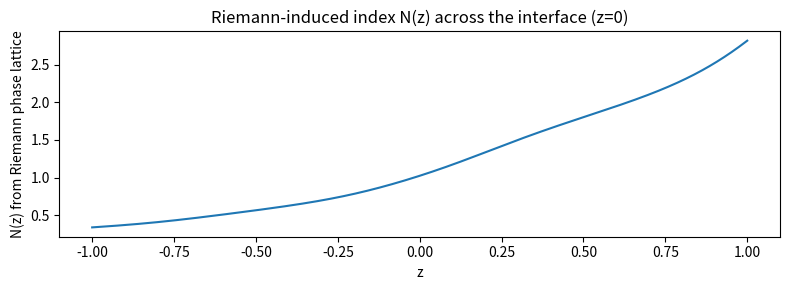
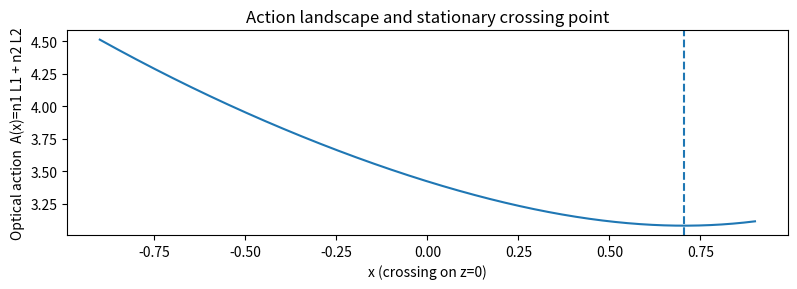
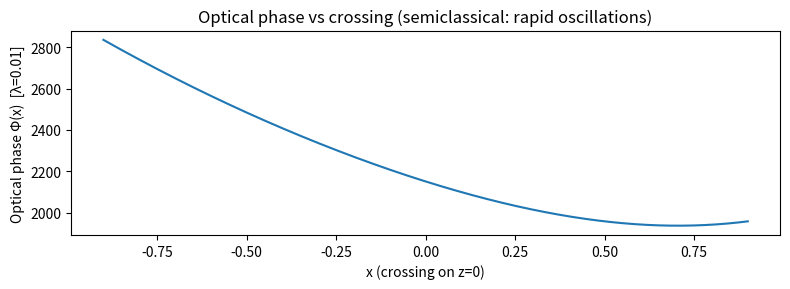
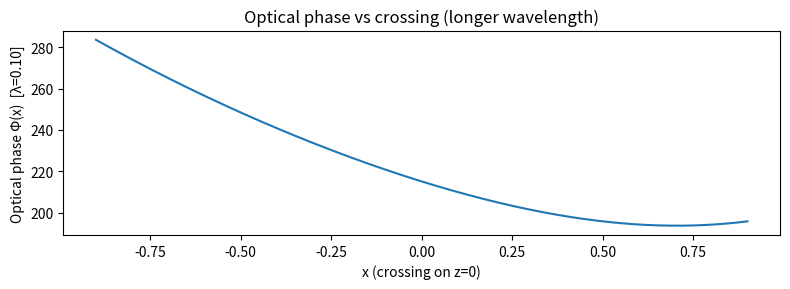

Write Python code to recreate these figures, in order.
import numpy as np
import matplotlib.pyplot as plt

# ---------- 1) 构造“黎曼相位格子”诱导的 N(z) ----------
gamma = np.array([
    14.134725, 21.022039, 25.010858, 30.424876, 32.935062, 37.586178, 40.918719, 43.327073,
    48.005150, 49.773832, 52.970321, 56.446247, 59.347044, 60.831779, 65.112545, 67.079811,
    69.546401, 72.067158, 75.704690, 77.144840
])

def phi_from_riemann(u, sigma=1.5):
    du = (u[:, None] - gamma[None, :]) / sigma
    return np.arctan(du).sum(axis=1)

def N_from_phi(phi, a=0.20):
    phi_c = phi - phi.mean()
    return np.exp(a * phi_c)

# z ∈ [-1,1]，把 z 映射到 u 区间（覆盖 55~65，包含多个零点）
z = np.linspace(-1.0, 1.0, 2001)
u0, alpha = 60.0, 5.0
u = u0 + alpha * z

phi = phi_from_riemann(u, sigma=1.5)
N = N_from_phi(phi, a=0.20)

mask1 = z < 0
mask2 = z >= 0
n1 = N[mask1].mean()
n2 = N[mask2].mean()

# ---------- 2) 两段路径几何 ----------
A = np.array([-1.0, -1.0])
B = np.array([ 1.0,  1.0])

def path_lengths(x):
    P = np.array([x, 0.0])
    L1 = np.linalg.norm(P - A)
    L2 = np.linalg.norm(B - P)
    return L1, L2

def optical_action(x):
    L1, L2 = path_lengths(x)
    return n1 * L1 + n2 * L2

def optical_phase(x, lambda0):
    k0 = 2.0 * np.pi / lambda0
    return k0 * optical_action(x)

xs = np.linspace(-0.9, 0.9, 2001)
Axs = np.array([optical_action(x) for x in xs])

lam_small = 0.01
lam_large = 0.10
Phi_small = np.array([optical_phase(x, lam_small) for x in xs])
Phi_large = np.array([optical_phase(x, lam_large) for x in xs])

k0_small = 2.0 * np.pi / lam_small
k0_large = 2.0 * np.pi / lam_large
A_from_small = Phi_small / k0_small
A_from_large = Phi_large / k0_large

ix_min_A = int(np.argmin(Axs))
x_min_A = xs[ix_min_A]

ix_min_small = int(np.argmin(A_from_small))
ix_min_large = int(np.argmin(A_from_large))
x_min_small = xs[ix_min_small]
x_min_large = xs[ix_min_large]

corr_small = np.corrcoef(Axs, A_from_small)[0,1]
corr_large = np.corrcoef(Axs, A_from_large)[0,1]
max_abs_err_small = float(np.max(np.abs(Axs - A_from_small)))
max_abs_err_large = float(np.max(np.abs(Axs - A_from_large)))

print("=== Riemann-induced N(z) summary ===")
print(f"n1 (z<0) mean = {n1:.6f},  n2 (z>=0) mean = {n2:.6f}")
print()
print("=== Equivalence check: A(x) vs Φ(x)/k0 ===")
print(f"corr(A, Φ/k0)  @ λ={lam_small:.3f} : {corr_small:.12f},  max|Δ|={max_abs_err_small:.3e}")
print(f"corr(A, Φ/k0)  @ λ={lam_large:.3f} : {corr_large:.12f},  max|Δ|={max_abs_err_large:.3e}")
print()
print("=== Minimizer (stationary point) ===")
print(f"x* from A(x)           : {x_min_A:.6f}")
print(f"x* from Φ(x)/k0 (0.01) : {x_min_small:.6f}")
print(f"x* from Φ(x)/k0 (0.10) : {x_min_large:.6f}")

# ---------- 4) 作图 ----------
plt.figure(figsize=(8,3))
plt.plot(z, N)
plt.xlabel("z"); plt.ylabel("N(z) from Riemann phase lattice")
plt.title("Riemann-induced index N(z) across the interface (z=0)")
plt.tight_layout()
plt.show()

plt.figure(figsize=(8,3))
plt.plot(xs, Axs)
plt.axvline(x_min_A, linestyle="--")
plt.xlabel("x (crossing on z=0)"); plt.ylabel("Optical action  A(x)=n1 L1 + n2 L2")
plt.title("Action landscape and stationary crossing point")
plt.tight_layout()
plt.show()

plt.figure(figsize=(8,3))
plt.plot(xs, Phi_small)
plt.xlabel("x (crossing on z=0)"); plt.ylabel("Optical phase Φ(x)  [λ=0.01]")
plt.title("Optical phase vs crossing (semiclassical: rapid oscillations)")
plt.tight_layout()
plt.show()

plt.figure(figsize=(8,3))
plt.plot(xs, Phi_large)
plt.xlabel("x (crossing on z=0)"); plt.ylabel("Optical phase Φ(x)  [λ=0.10]")
plt.title("Optical phase vs crossing (longer wavelength)")
plt.tight_layout()
plt.show()
